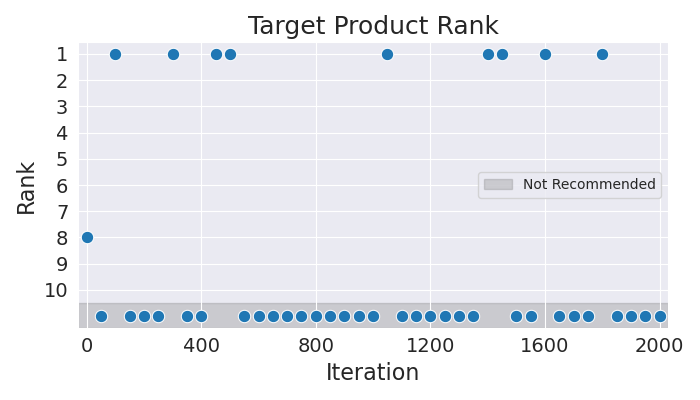

The table this chart was drawn from, first rows:
Iteration, Rank
0, 8
50, 11
100, 1
150, 11
200, 11
250, 11
300, 1
350, 11
400, 11
450, 1
500, 1
550, 11
600, 11
650, 11
700, 11
750, 11
800, 11
850, 11
900, 11
950, 11
1000, 11
1050, 1
1100, 11
1150, 11
1200, 11
1250, 11
1300, 11
1350, 11
1400, 1
1450, 1
1500, 11
1550, 11
1600, 1
1650, 11
1700, 11
1750, 11
1800, 1
1850, 11
1900, 11
1950, 11
2000, 11
